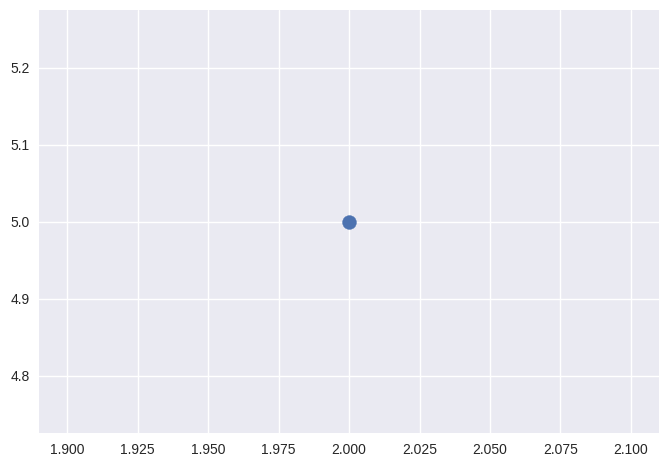

Python code for this plot:
import matplotlib.pyplot as plt

plt.style.use("seaborn-v0_8")
fog, ax = plt.subplots()

ax.scatter(2,5,s=100)
plt.savefig("plot4.png")
